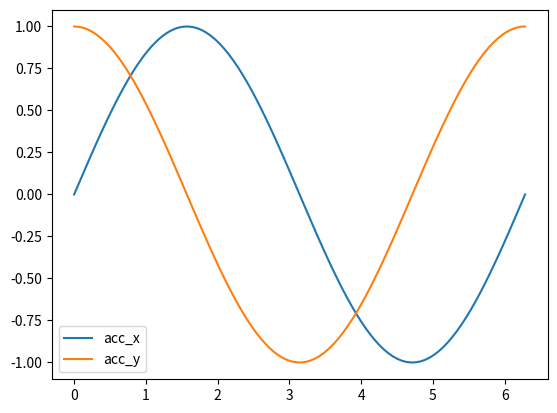

This figure's Python source:
import matplotlib.pyplot as plt
import numpy as np
t = np.linspace(0, 2*np.pi, 100)
x = np.sin(t)
y = np.cos(t)
plt.plot(t,x,label='acc_x')
plt.plot(t,y,label='acc_y')
plt.legend()
plt.show()
